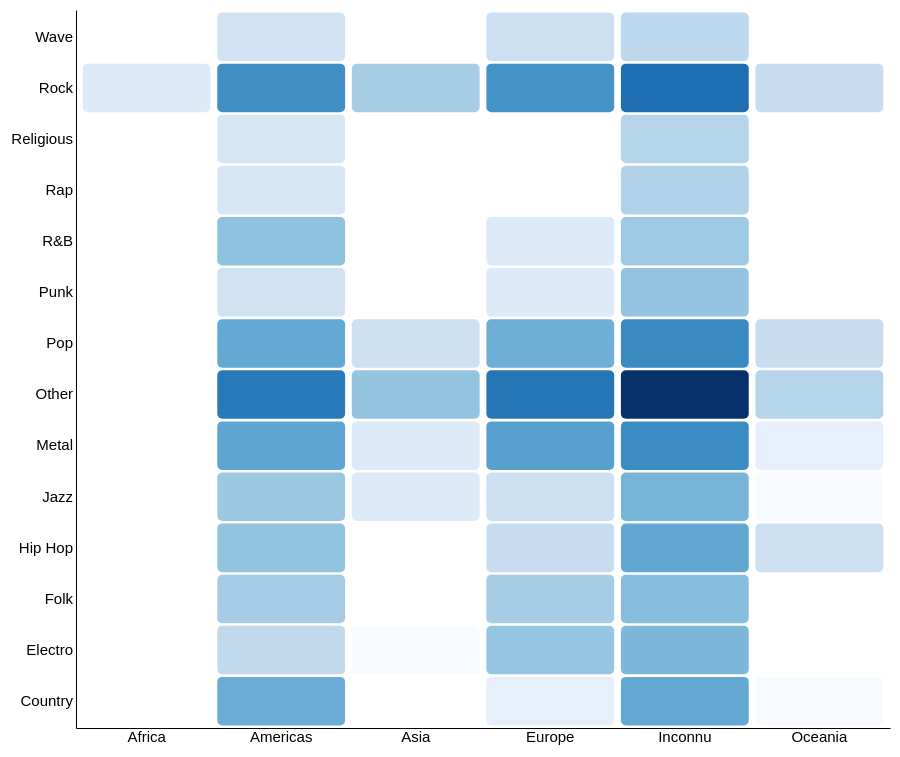
D3 v7 page, settled after 360 driven frames (6 s of simulated time); the page loaded 1 data file(s).


// ── data-processing.js
async function loadData() {
    var realData = await d3.csv("data.csv")
    realData = realData.map(e => {
        return {
            country: e["country_name"],
            region: e["region"],
            continent: e["continent"],
            genre: e["genre"],
            count: parseInt(e["count"]),
            date: e["date"]
        }
    })
    realData = realData.groupBy(d => d.country + ":" + d.genre).getValues()
    realData = realData.map(d => Object.assign(d[0], {
        count: d.map(d => d.count).reduce((pv, cv) => pv + cv, 0)
    }))

    realData = realData.map(d => {
        return {
            location: [d["continent"], d["region"], shortenCountry(d["country"])],
            genre: getGenrePath(d["genre"]),
            count: d["count"]
        }
    })
    return realData;
}

var shortenCountry = function (name) {
    name = name.replaceAll("ï¿½", "e");
    if (name === "Royaume-Uni de Grande-Bretagne et d'Irlande du Nord") return "UK";
    if (name === "F�d�ration de Russie") return "Russie"
    if (name === "Republique tcheque") return "R. tchèque"
    if (name === "�tats-Unis d'Am�rique") return "USA"
    if (name === "Norv�ge") return "Norvège"
    if (name === "Su�de") return "Suède"
    return name;
}

function getGenrePath(genre) {
    genre = genre.replaceAll("&amp;", "&").replaceAll("&apos;", "'").replaceAll("&#xE4;", "ä").replaceAll("&#xE9;", "é").replaceAll("&#xF6;", "ö").replaceAll("&#xFC;", "ü").replaceAll("&#xF3;", "ó");
    if (genre.match(/.*[rR]ock.*/)) return ["Rock", genre]
    if (genre.match(/.*[mM]etal.*/)) return ["Metal", genre]
    if (genre.match(/.*[cC]ountry.*/)) return ["Country", genre]
    if (genre.match(/.*Hip Hop.*/)) return ["Hip Hop", genre]
    if (genre.match(/.*[pP]op.*/)) return ["Pop", genre]
    if (genre.match(/.*Wave.*/)) return ["Wave", genre]
    if (genre.match(/.*Electro.*/)) return ["Electro", genre]
    if (genre.match(/.*[pP]unk.*/)) return ["Punk", genre]
    if (genre.match(/[fF][oi]lk.*/)) return ["Folk", genre]
    if (genre.match(/.*[jJ]azz.*/)) return ["Jazz", genre]
    if (genre.match(/.*R&B.*/)) return ["R&B", genre]
    if (genre.match(/.*Rap*/)) return ["Rap", genre]
    if (["Protest Song", "Christmas", "Christian", "Religious"].includes(genre)) return ["Religious", genre]
    return ["Other", genre];
}

function getMatches(raw, selectedLocation, selectedGenre) {
    return raw.map(d => Object.assign({}, d, {
        locationMatch: d.location.startWith(selectedLocation) && selectedLocation.length,
        genreMatch: d.genre.startWith(selectedGenre) && selectedGenre.length,
    })).map(d => Object.assign({}, d, d.locationMatch ? {
        lastLevelLocationMatch: d.location[Math.min(d.location.length - 1, selectedLocation.length)],
        locationPath: d.location.slice(0, Math.min(d.location.length, selectedLocation.length + 1)),
    } : {
        lastLevelLocationMatch: d.location[0],
        locationPath: d.location.slice(0, 1),
    })).map(d => Object.assign({}, d, d.genreMatch ? {
        lastLevelGenreMatch: d.genre[Math.min(d.genre.length - 1, selectedGenre.length)],
        genrePath: d.genre.slice(0, Math.min(d.genre.length, selectedGenre.length + 1)),
    } : {
        lastLevelGenreMatch: d.genre[0],
        genrePath: d.genre.slice(0, 1),
    }));
}

function getSelectedData(raw) {
    return raw.filter(d => d.locationMatch || d.genreMatch);
}

function getNotSelectedData(raw) {
    return raw.filter(d => !d.locationMatch && !d.genreMatch);
}

function getDrawingData(raw, selectedLocation, selectedGenre, showUnknownGenre) {
    if(showUnknownGenre === undefined) showUnknownGenre = true;
    if(!showUnknownGenre)
        raw = raw.filter(d => !d.genre.includes("Inconnu"));
    const matches = getMatches(raw, selectedLocation, selectedGenre);
    const selected = getSelectedData(matches).groupBy(d => d.lastLevelLocationMatch + ":" + d.lastLevelGenreMatch).getValues()
        .map(d => Object.assign({}, d[0], { count: d.map(d => d.count).reduce((pv, cv) => pv + cv, 0) }))
        .map(d => Object.assign({}, d, { 
            locationLabel: d.lastLevelLocationMatch, 
            genreLabel: d.lastLevelGenreMatch
        }));
    const notSelected = getNotSelectedData(matches).groupBy(d => d.location[0] + ":" + d.genre[0]).getValues()
        .map(d => Object.assign({}, d[0], { count: d.map(d => d.count).reduce((pv, cv) => pv + cv, 0) }))
        .map(d => Object.assign({}, d, { locationLabel: d.location[0], genreLabel: d.genre[0] }));
    return selected.concat(notSelected).sort((a, b) => comparePath([...a.locationPath, ...a.genrePath], [...b.locationPath, ...b.genrePath]));
}
// ── heatmap.js
var datas = []

var selectedColor = "#ad5959"
var overedBackground = "#f2f2f2"

var selectedLocation = [];
var selectedGenre = [];
var showUnknownGenre = false;

function putOnTop(parent, selector) {
    var removed = parent.select(selector).remove()
    parent.append(() => removed.node())
}
function initHeatmap() {
    console.log("Init heatmap")


    const container = function () {
        return d3.select("#viz").node()
    }
    const height = function () {
        return container().offsetHeight - 10
    }
    const width = function () {
        return container().offsetWidth
    }

    const panelWidth = 300;

    const chartArea = function () {
        const c = container();

        return {
            top: 10,
            left: 200,
            width: c.offsetWidth - 210 - ((selectedLocation?.length ?? 0) === 3 ? panelWidth : 0),
            height: c.offsetHeight - 50
        }
    }


    console.log("Start painting")

    d3.select("#viz").select("svg").remove();
    d3.select("#viz").selectAll("div").remove();

    const tooltip = d3.select("#viz").append("div")
        .style("display", "none")
        .style("padding", "5px")
        .style("background", "gray")
        .style("position", "absolute")
        .style("z-index", "10")
    
    const tooltipText = tooltip.append("p");

    const svg = d3.select("#viz")
        .append("svg")
        .attr("width", function () {
            return width()
        })
        .attr("height", function () {
            return height()
        })

    const drawingData = getDrawingData(datas, selectedLocation, selectedGenre)


    var chartWidth = chartArea().width
    var chartHeight = chartArea().height
    var myColor = d3.scaleSequential(d3.interpolateBlues)
        .domain([0, Math.log10(drawingData.map(d => d.count).reduce((pv, cv) => cv > pv ? cv : pv, 0))])


    // Build X scales and axis:

    var pathsLocation = {}
    var pathsGenre = {}
    for (var v of drawingData) {
        pathsLocation[v.locationLabel] = v.locationPath
        pathsGenre[v.genreLabel] = v.genrePath
    }

    x = d3.scaleBand()
        .range([0, chartWidth])
        .domain(drawingData.map(d => d.locationLabel))
        .padding(0.05);

    const xPadding = x.bandwidth() * x.padding() + 2;

    const xTitles = svg.append("g")
        .style("font-size", 15)
        .attr("transform", "translate(" + chartArea().left + "," + (chartArea().top + chartArea().height) + ")")
        .call(d3.axisBottom(x).tickSize(0))

    xTitles.selectAll(".tick> text")
        .style("user-select", "none")
        .style("cursor", "pointer")
        .on("mouseover", function (d) {
            const path = pathsLocation[d3.select(this).text()]
            const selected = selectedLocation.length > 0 && path.startWith(selectedLocation)

            if (!selected) {
                d3.select(this.parentNode).select("rect").style("fill", overedBackground)
            }
        })
        .on("mouseleave", function (d) {
            const path = pathsLocation[d3.select(this).text()]
            const selected = selectedLocation.length > 0 && path.startWith(selectedLocation)

            if (!selected) {
                d3.select(this.parentNode).select("rect").style("fill", "transparent")
            }
        })
        .on("mousedown", function (d) {
            const path = pathsLocation[d3.select(this).text()]
            if (selectedLocation.length === 3 && path.length === 3) return;
            if (path[0] === "Inconnu")
                selectedLocation = ["Inconnu", "Inconnu", "Inconnu"]
            else
                selectedLocation = path
            initHeatmap()
        });
    

    xTitles.selectAll(".tick")
        .insert("rect", "line + *")
        .attr("width", () => x.bandwidth() + xPadding)
        .attr("transform", `translate(-${x.bandwidth() / 2 + xPadding / 2}, 0)`)
        .attr("y", () => -chartArea().height - chartArea().top)
        .attr("height", () => height())
        .attr("fill", d => selectedLocation.length > 0 && pathsLocation[d].startWith(selectedLocation) ? selectedColor : "transparent")

    putOnTop(xTitles, ".domain");

    // Build Y scales and axis:
    var y = d3.scaleBand()
        .range([chartHeight, 0])
        .domain(drawingData.sort((g1, g2) => comparePath(g1.genre, g2.genre)).map((d) => d.genreLabel))
        .padding(0.05);

    const yPadding = y.bandwidth() * y.padding() + 1;

    const yTitles = svg.append("g")
        .style("font-size", 15)
        .attr("transform", `translate(${chartArea().left}, ${chartArea().top})`)
        .call(d3.axisLeft(y).tickSize(0))

    yTitles.selectAll(".tick")
        .style("opacity", d => {
            var path = pathsGenre[d]
            if (path.length > 1 && path.includes("Other")) return 0
            return 1
        })

    yTitles.selectAll(".tick")
        .insert("rect", "line + *")
        .attr("width", () => width())
        .attr("height", () => y.bandwidth() + yPadding)
        .attr("transform", `translate(0, -${y.bandwidth() / 2 + yPadding / 2})`)
        .attr("x", () => -chartArea().left)
        .style("fill", d => selectedGenre.length > 0 && pathsGenre[d].startWith(selectedGenre) ? selectedColor : "transparent")

    putOnTop(yTitles, ".domain");
    yTitles.selectAll(".tick> text")
        .style("user-select", "none")
        .style("cursor", "pointer")
        .on("mouseover", function (d) {
            const path = pathsGenre[d3.select(this).text()]
            const selected = selectedGenre.length > 0 && path.startWith(selectedGenre)

            // Show if other element
            if (path.length > 1 && path.includes("Other")) {
                d3
                    .select(this.parentNode)
                    .style("opacity", 1)
                    .select("rect")
                    .style("fill", selectedColor);
                return;
            }

            if (selected) {
                d3.select(this.parentNode).select("rect").style("fill", selectedColor)
            } else {
                d3.select(this.parentNode).select("rect").style("fill", overedBackground)
            }
        })
        .on("mouseleave", function (d) {
            const path = pathsGenre[d3.select(this).text()]
            const selected = selectedGenre.length > 0 && path.startWith(selectedGenre)

            // Show if other element
            if (path.length > 1 && path.includes("Other")) {
                d3
                    .select(this.parentNode)
                    .style("opacity", 0)
                return;
            }

            if (selected) {
                d3.select(this.parentNode).select("rect").style("fill", selectedColor)
            } else {
                d3.select(this.parentNode).select("rect").style("fill", "transparent")
            }
        })
        .on("mousedown", function (d) {
            const path = pathsGenre[d3.select(this).text()]
            if (path.length === 2) return;
            selectedGenre = path
            initHeatmap()
        })

    svg.selectAll()
        .data(drawingData, function (d) {
            return `${d.locationLabel}:${d.genreLabel}`
        })
        .enter()
        .append("rect")
        .attr("x", d => chartArea().left + x(d.locationLabel))
        .attr("y", d => chartArea().top + y(d.genreLabel))
        .attr("rx", 5)
        .attr("ry", 5)
        .attr("fill", d => myColor(Math.log10(d.count)))
        .attr("width", () => x.bandwidth())
        .attr("height", () => y.bandwidth())
        .on("mousemove", function(d) {
            d3.select(this).style("opacity", 0.8)
            tooltip.style("display", "inline-block")
                .style("left", (d.clientX + 10) + "px")
                .style("top", (d.clientY - 10) + "px")
            tooltipText.text(`${d3.select(this).data()[0].count} albums`);
        })
        .on("mouseleave", function(d) {
            d3.select(this).style("opacity", 1)
            tooltip.style("display", "none")
        })


    if (selectedLocation.length === 3) {
        const panel = d3.select("#viz")
            .append("div")
            .style("width", (panelWidth - 20) + "px")
            .style("height", "calc(100% - 20px)")
            .style("position", "absolute")
            .style("right", "0")
            .style("top", "0")
            .style("overflow-y", "auto")
            .style("overflow-x", "hidden")
            .style("display", "flex")
            .style("flex-direction", "column")
            .style("padding", "10px")
            .style("background-color", "white")
            .style("border-left", "black 1px solid")

        panel.append("h1")
            .text(selectedLocation[selectedLocation.length - 1])

        
        const pieDataWithoutColor = getDrawingData(datas, selectedLocation, selectedGenre, showUnknownGenre).filter(d => d.locationPath.equals(selectedLocation))
        const pieColor = d3.scaleOrdinal()
            .domain([0, pieDataWithoutColor.length])
            .range(d3.schemePaired)
             //datas.filter(d => d.location.equals(selectedLocation))
        const pieData = pieDataWithoutColor.map((d, i) => Object.assign({}, d, {
            color: pieColor(i)
        }))
        const total = pieData.reduce((acc, d) => acc + d.count, 0)
        const pieSize = panelWidth - 20

        const chartHolder = panel.append("div")
            .attr("class", "pieHolder")
            .style("width", panelWidth + "px")
            .style("height", panelWidth + "px")
            .style("margin-bottom", "10px")
            .append("div")
            .style("height", panelWidth + "px")
            .style("width", panelWidth + "px")
            .attr("id", "pie")
            .append("svg")
            .attr("width", panelWidth)
            .attr("height", panelWidth)

        /* const legend = panel.append("div")
            .style("width", "100%")
            .style("display", "flex")
            .style("flex-wrap", "wrap")
            .attr("class", "legend")
            .selectAll().data(pieData).enter()
            .append("div")
            .style("display", "flex")
            .style("align-items", "center")
            .style("overflow", "hidden")
            .style("width", "50%")
            .attr("class", "legend-element")
        d3.selectAll(".legend-element")
            .append("div")
            .style("height", "30px")
            .style("width", "30px")
            .style("background-color", d => d.color)
        d3.selectAll(".legend-element")
            .append("p")
            .style("margin", 0)
            .text(d => d.genreLabel) */ 
        const options = panel.append("div")
            .style("flex", "1")
        options.append("input")
            .attr("type", "checkbox")
            .attr("id", "showUnknownGenre")
            .attr("checked", showUnknownGenre ? "checked" : undefined)
            .on("click", function(d) {
                showUnknownGenre = d.currentTarget.checked
                initHeatmap()
            })

        options.append("label")
            .attr("for", "showUnknownGenre")
            .text("Show unknown genres")


        let g = chartHolder.append("g")
            .attr("transform", `translate(${(panelWidth - 20) / 2},${(panelWidth - 20) / 2})`);

        // Creating Pie generator
        var pie = d3.pie()
            .value(d => d.count);

        // Creating arc
        var arc = d3.arc()
            .innerRadius(0)
            .outerRadius(panelWidth / 2 - 20);

        // Grouping different arcs
        var arcs = g.selectAll("arc")
            .data(pie(pieData))
            .enter()
            .append("g")
            .on("mousemove", function (d) {
                const genre = d3.select(this).data()[0].data;
                d3.select(this).style("opacity", 0.5)
                tooltip.style("display", "inline-block")
                    .style("left", (d.clientX + 10) + "px")
                    .style("top", (d.clientY + 10) + "px");
                tooltipText
                    .text(genre.genreLabel + ": " + (genre.count / total * 100).toFixed(2) + "%");
            })
            .on("mouseleave", function (d) {
                d3.select(this).style("opacity", 1)
                tooltip.style("display", "none");
            });


        // Appending path 
        arcs.append("path")
            .attr("fill", (data, i) => {
                return data.data.color;
            })
            .attr("d", arc);
    }

}

loadData().then(result => {
    datas = result;
    initHeatmap();
})
// ── tests.js
loadData().then(datas => {
    const totalNumber = datas.map(d => d.count).reduce((pv, cv) => pv + cv, 0)

    run(() => {
        const matches = getMatches(datas, ["Europe"], [])
        assert(matches.filter(d => d.locationMatch).every(d => d.location[0] === "Europe" && d.lastLevelLocationMatch === d.location[1] && d.locationPath.length === 2), "Check location match for depth 1")
        assert(matches.filter(d => !d.locationMatch && d.location[0] === "Europe").length  === 0, "Check location match for depth 1 (contra.)")
    })

    run(() => {
        const matches = getMatches(datas, [], ["Rock"])
        assert(matches.filter(d => d.genreMatch).every(d => d.genre[0] === "Rock" && d.lastLevelGenreMatch === d.genre[1] && d.genrePath.length === 2), "Check genre match for depth 1")
        assert(matches.filter(d => !d.genreMatch && d.genre[0] === "Rock").length  === 0, "Check genre match for depth 1 (contra.)")
    })

    run(() => {
        const matches = getMatches(datas, [], [])
        assert(matches.filter(d => d.locationMatch || d.genreMatch).length === 0, "Check location match for depth 0")
    })

    assert(getSelectedData(getMatches(datas, ["Europe"], [])).every(d => d.location[0] === "Europe"), "Single depth location selection")
    assert(getSelectedData(getMatches(datas, ["Europe", "Western Europe"], [])).every(d => d.location[0] == "Europe" && d.location[1] == "Western Europe"), "Two depth location selection")
    assert(getSelectedData(getMatches(datas, ["Europe", "Western Europe", "France"], [])).every(d => d.location[0] == "Europe" && d.location[1] == "Western Europe" && d.location[2] == "France"), "Three depth location selection")

    assert(getSelectedData(getMatches(datas, [], ["Rock"])).every(d => d.genre[0] === "Rock"), "Single depth genre selection") 

    run(() => {
        // Test that the number of data has not changed
        const matches = getMatches(datas, ["Europe"], ["Rock"])
        assert(getSelectedData(matches).map(d => d.count).reduce((pv, cv) => pv + cv, 0) + getNotSelectedData(matches).map(d => d.count).reduce((pv, cv) => pv + cv, 0) === totalNumber, "Check that the number of data has not changed")
    })
    run(() => {
        const drawingData = getDrawingData(datas, ["Europe"], ["Rock"])

        assert(drawingData.reduce((pv, cv) => pv + cv.count, 0) === totalNumber, "Check that the number of data has not changed after grouping");
        assert(drawingData.filter(d => d.locationPath[0] !== "Europe").every(d => d.locationPath.length === 1), "Check that all location paths are of depth 1 if not selected");
        assert(drawingData.filter(d => d.genrePath[0] !== "Rock").every(d => d.genrePath.length === 1), "Check that all genre paths are of depth 1 if not selected");
        assert(drawingData.filter(d => d.locationPath[0] === "Europe").every(d => d.locationPath.length === 2), "Check that all location paths are of depth 2 if selected");
        assert(drawingData.filter(d => d.genrePath[0] === "Rock").every(d => d.genrePath.length === 2), "Check that all genre paths are of depth 2 if selected");
    })

    run(() => {
        drawingData1 = getDrawingData(datas, ["Europe"], ["Rock"])
        drawingData2 = getDrawingData(datas, [], [])
        assert(drawingData1.filter(d => d.locationPath.includes("Europe")).map(d => d.count).reduce((pv, cv) => pv + cv, 0) === drawingData2.filter(d => d.locationPath.includes("Europe")).map(d => d.count).reduce((pv, cv) => pv + cv, 0), "Check that the number of data has not changed");
    })
})
// ── utils.js
Array.prototype.groupBy = function (keyExtractor) {
    return groupBy(this, keyExtractor)
}
Array.prototype.distinct = function (keyExtractor) {
    var set = new Set();
    if (!keyExtractor) keyExtractor = i => i;
    return this.filter((v) => {
        if (set.has(keyExtractor(v))) return false;
        set.add(keyExtractor(v))
        return true;
    })
}
Array.prototype.equals = function (a) {
    return a.length === this.length && this.every((d, i) => d === a[i])
}

Object.prototype.getValues = function () {
    return Object.values(this);
}
Array.prototype.sortLinks = function () {
    return this.sort((a, b) => {
        for (var i = 0; i < Math.min(a.length, b.length); i++) {
            var comparison = a[i].localeCompare(b[i])
            if (comparison !== 0) return comparison;
        }
        return Math.sign(a.length - b.length);
    })
}

Array.prototype.startWith = function(arr) {
    return this.slice(0, arr.length).equals(arr)
}


var groupBy = function (xs, keyExtractor) {
    if (typeof keyExtractor == "string") {
        var key = keyExtractor
        keyExtractor = x => x[key]
    }
    if (typeof keyExtractor == "object") {
        var keys = Object.values(keyExtractor)
        keyExtractor = x => keys.map(k => {
            return x[k]
        }).join(":")
    }

    return xs.reduce(function (rv, x) {
        (rv[keyExtractor(x)] = rv[keyExtractor(x)] || []).push(x);
        return rv;
    }, {});
};

function comparePath(path1, path2) {
    for (var i = 0; i < Math.min(path1.length, path2.length); i++) {
        var comp = path1[i].localeCompare(path2[i])
        if (comp !== 0) return comp;
    }
    return Math.sign(path1.length - path2.length);
}

function assert(val, testName) {
    if(!val) {
        if(testName) {
            console.error('Test failed: ' + testName);
        } else {
            console.error('Test failed');
        }
    }
    else if(testName) {
        console.log('Test passed: ' + testName);
    }
}

function run(predicate) {
    predicate();
}

### data: data.csv
genre; country_code; date; count; country_name; region; continent
Acoustic; Inconnu; 1982; 1; Inconnu; Inconnu; Inconnu
Acoustic; Inconnu; 1992; 1; Inconnu; Inconnu; Inconnu
Acoustic; Inconnu; 2011; 1; Inconnu; Inconnu; Inconnu
Acoustic; US; 1995; 1; USA; Northern America; Americas
Adult Alternative; US; 2002; 1; USA; Northern America; Americas
Aggrotech; US; 2008; 1; USA; Northern America; Americas
Alternative Country; US; 1993; 1; USA; Northern America; Americas
Alternative Hip Hop; Inconnu; 2011; 1; Inconnu; Inconnu; Inconnu
Alternative Metal; AU; 2012; 1; Australie; Australia and New Zealand; Oceania
Alternative Metal; DE; 1997; 1; Allemagne; Western Europe; Europe
Alternative Metal; DE; 2008; 1; Allemagne; Western Europe; Europe
Alternative Metal; Inconnu; 1992; 1; Inconnu; Inconnu; Inconnu
Alternative Metal; Inconnu; 1998; 1; Inconnu; Inconnu; Inconnu
Alternative Metal; Inconnu; 2011; 1; Inconnu; Inconnu; Inconnu
Alternative Metal; US; 1991; 1; USA; Northern America; Americas
Alternative Metal; US; 1996; 1; USA; Northern America; Americas
Alternative Metal; US; 2002; 1; USA; Northern America; Americas
Alternative Metal; US; 2005; 1; USA; Northern America; Americas
Alternative Metal; XE; 2010; 1; Inconnu; Inconnu; Inconnu
Alternative Rock; AU; 2002; 1; Australie; Australia and New Zealand; Oceania
Alternative Rock; AU; 2010; 1; Australie; Australia and New Zealand; Oceania
Alternative Rock; CA; 1995; 1; Canada; Northern America; Americas
Alternative Rock; CA; 1997; 1; Canada; Northern America; Americas
Alternative Rock; DE; 1984; 1; Allemagne; Western Europe; Europe
Alternative Rock; DE; 1992; 1; Allemagne; Western Europe; Europe
Alternative Rock; DE; 1998; 1; Allemagne; Western Europe; Europe
Alternative Rock; DE; 2002; 1; Allemagne; Western Europe; Europe
Alternative Rock; DE; 2004; 1; Allemagne; Western Europe; Europe
Alternative Rock; DE; 2008; 1; Allemagne; Western Europe; Europe
Alternative Rock; GB; 1996; 1; Royaume-Uni de Grande-Bretagne et d'Irla…; Northern Europe; Europe
Alternative Rock; GB; 2000; 1; Royaume-Uni de Grande-Bretagne et d'Irla…; Northern Europe; Europe
Alternative Rock; GB; 2002; 1; Royaume-Uni de Grande-Bretagne et d'Irla…; Northern Europe; Europe
Alternative Rock; GB; 2005; 1; Royaume-Uni de Grande-Bretagne et d'Irla…; Northern Europe; Europe
Alternative Rock; GB; 2011; 1; Royaume-Uni de Grande-Bretagne et d'Irla…; Northern Europe; Europe
Alternative Rock; Inconnu; 1983; 1; Inconnu; Inconnu; Inconnu
Alternative Rock; Inconnu; 1987; 1; Inconnu; Inconnu; Inconnu
Alternative Rock; Inconnu; 1988; 1; Inconnu; Inconnu; Inconnu
Alternative Rock; Inconnu; 1993; 1; Inconnu; Inconnu; Inconnu
Alternative Rock; Inconnu; 1997; 4; Inconnu; Inconnu; Inconnu
Alternative Rock; Inconnu; 1999; 2; Inconnu; Inconnu; Inconnu
Alternative Rock; Inconnu; 2000; 2; Inconnu; Inconnu; Inconnu
Alternative Rock; Inconnu; 2001; 2; Inconnu; Inconnu; Inconnu
Alternative Rock; Inconnu; 2002; 3; Inconnu; Inconnu; Inconnu
Alternative Rock; Inconnu; 2003; 1; Inconnu; Inconnu; Inconnu
Alternative Rock; Inconnu; 2005; 2; Inconnu; Inconnu; Inconnu
Alternative Rock; Inconnu; 2006; 2; Inconnu; Inconnu; Inconnu
Alternative Rock; Inconnu; 2007; 1; Inconnu; Inconnu; Inconnu
Alternative Rock; Inconnu; 2010; 4; Inconnu; Inconnu; Inconnu
Alternative Rock; Inconnu; 2011; 2; Inconnu; Inconnu; Inconnu
Alternative Rock; Inconnu; 2012; 3; Inconnu; Inconnu; Inconnu
Alternative Rock; Inconnu; 2013; 3; Inconnu; Inconnu; Inconnu
Alternative Rock; Inconnu; 2014; 2; Inconnu; Inconnu; Inconnu
Alternative Rock; Inconnu; 2015; 3; Inconnu; Inconnu; Inconnu
Alternative Rock; Inconnu; 2016; 1; Inconnu; Inconnu; Inconnu
Alternative Rock; IT; 2001; 2; Italie; Southern Europe; Europe
Alternative Rock; NL; 2003; 1; Pays-Bas; Western Europe; Europe
Alternative Rock; RO; 1999; 1; Roumanie; Eastern Europe; Europe
Alternative Rock; RO; 2003; 1; Roumanie; Eastern Europe; Europe
Alternative Rock; RO; 2005; 1; Roumanie; Eastern Europe; Europe
Alternative Rock; US; 1978; 1; USA; Northern America; Americas
... 2,482 more rows